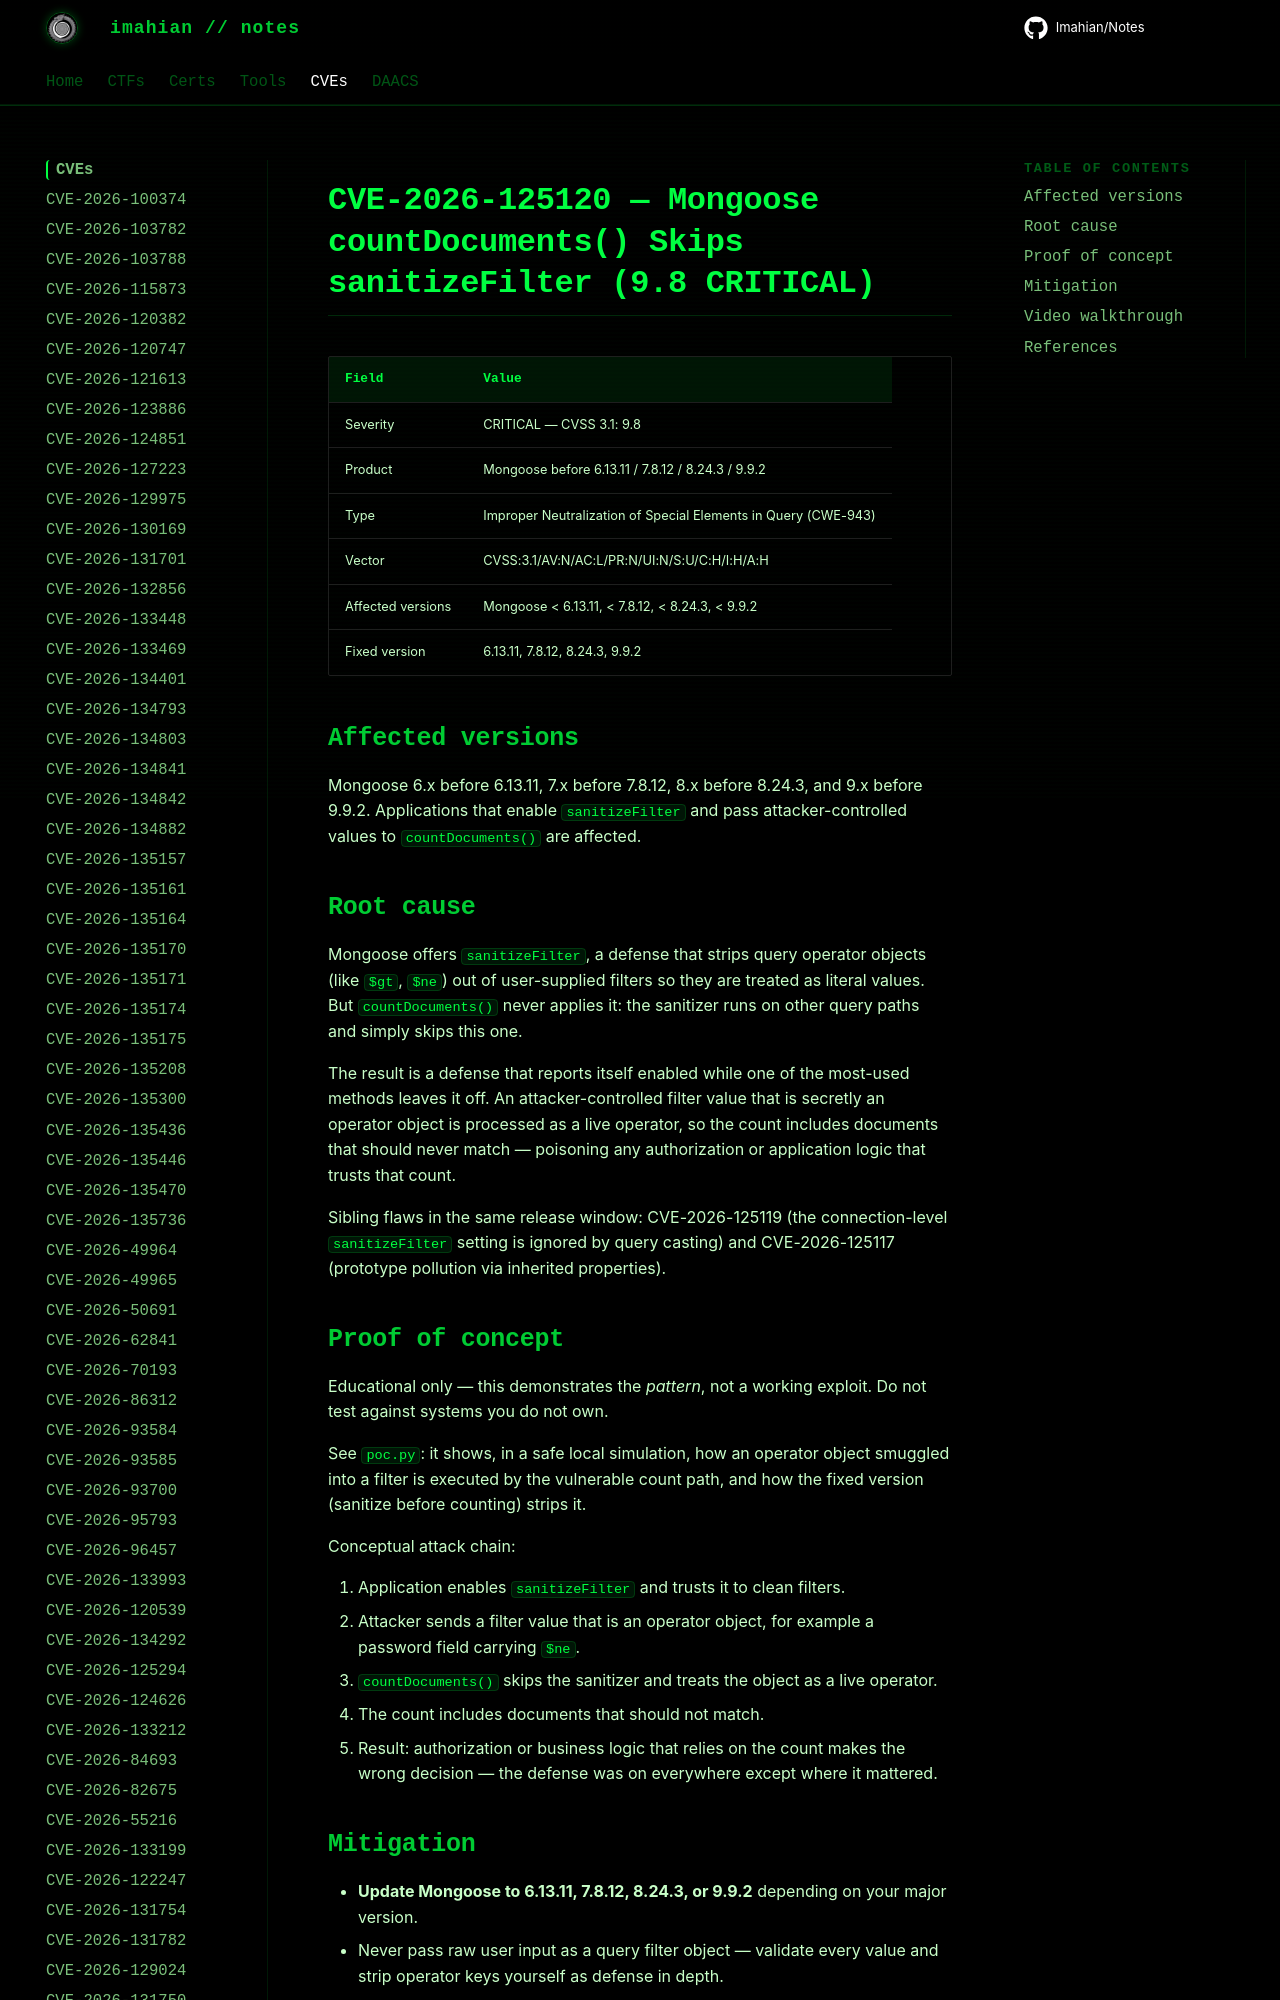

repository: Imahian/Notes · page: CVEs/CVE-2026-125120/index.html · generator: mkdocs

# CVE-2026-125120 — Mongoose countDocuments() Skips sanitizeFilter (9.8 CRITICAL)

| Field | Value |
|---|---|
| Severity | CRITICAL — CVSS 3.1: 9.8 |
| Product | Mongoose before 6.13.11 / 7.8.12 / 8.24.3 / 9.9.2 |
| Type | Improper Neutralization of Specia
